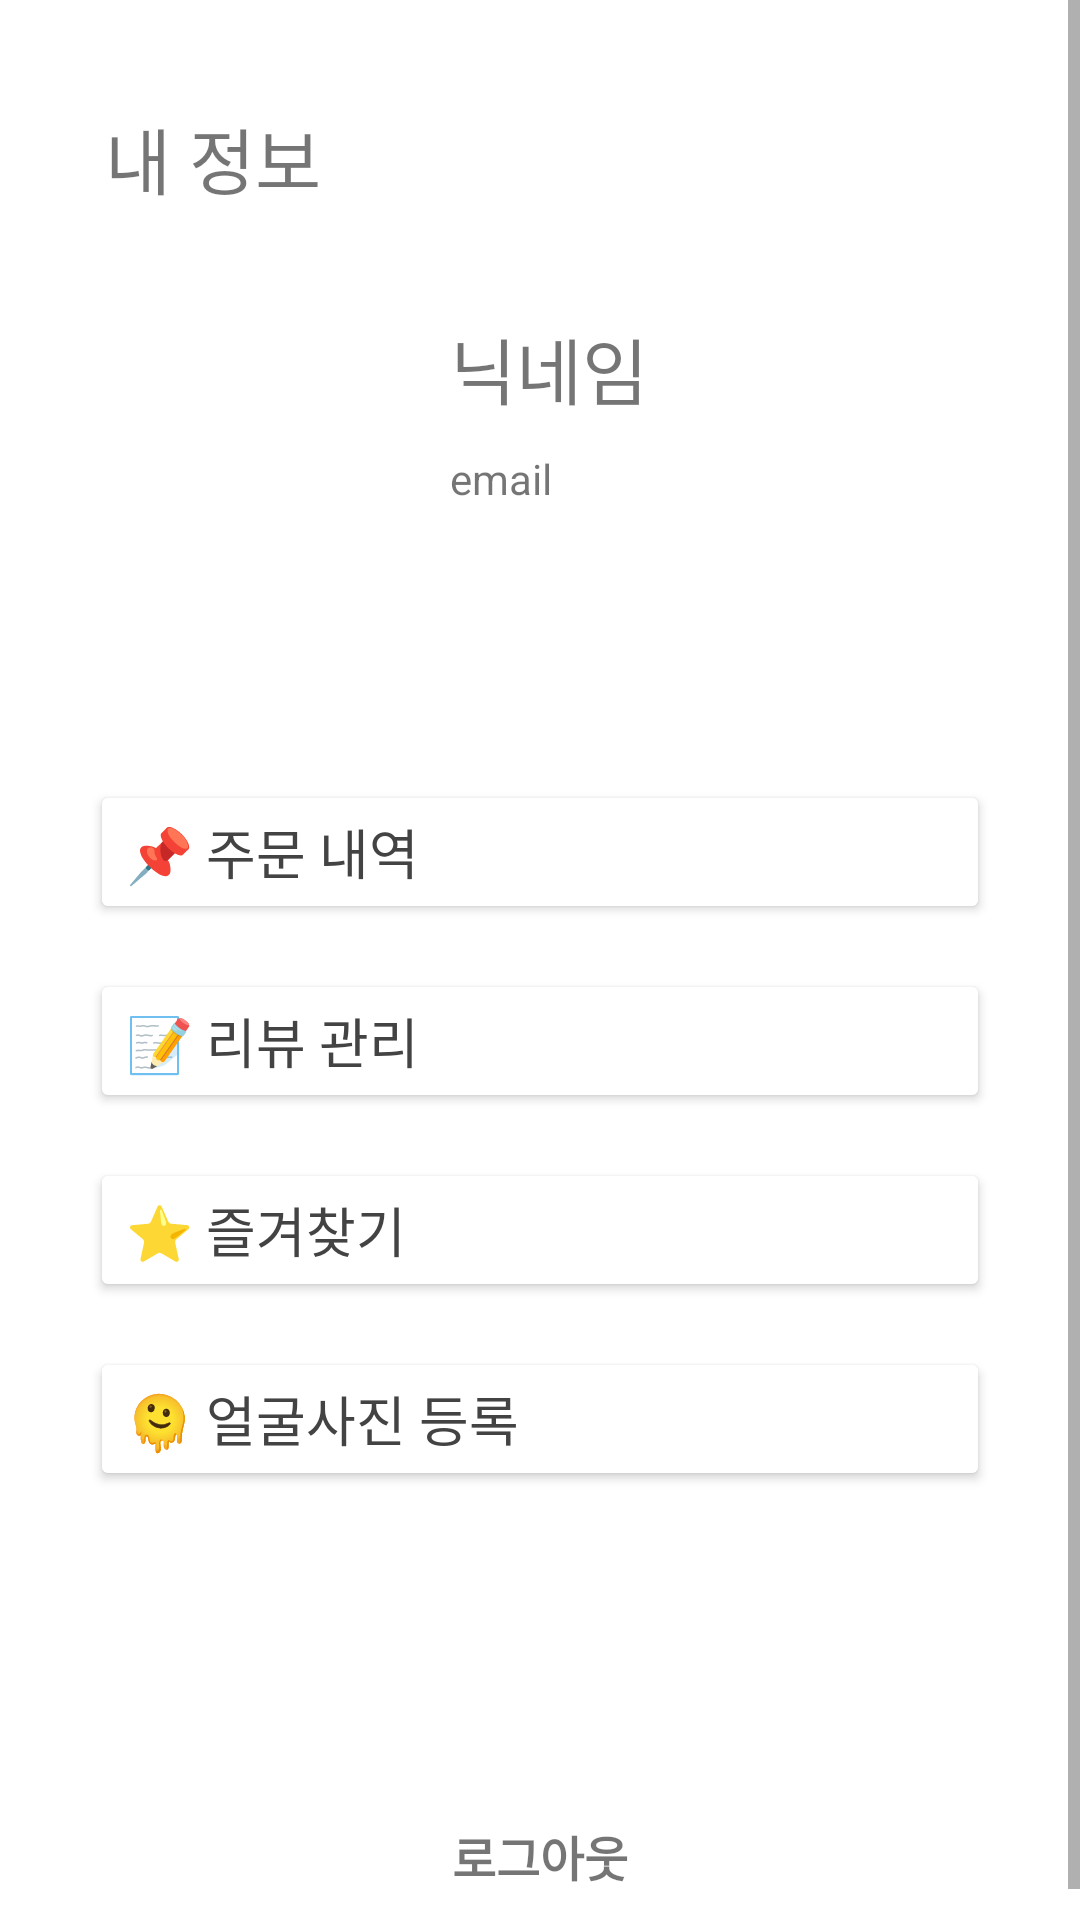

Write the Android layout XML for this screen, with the resource values it uses.
<!-- AndroidManifest.xml: application theme Theme.EatopiaApp -->
<!-- res/layout/fragment_my_page.xml -->
<?xml version="1.0" encoding="utf-8"?>
<FrameLayout xmlns:android="http://schemas.android.com/apk/res/android"
    xmlns:tools="http://schemas.android.com/tools"
    android:layout_width="match_parent"
    android:layout_height="match_parent"
    xmlns:app="http://schemas.android.com/apk/res-auto"
    tools:context=".MyPageFragment">

    <ScrollView
        android:layout_width="match_parent"
        android:layout_height="match_parent">

        <RelativeLayout
            android:layout_width="match_parent"
            android:layout_height="match_parent">

            <LinearLayout
                android:layout_width="match_parent"
                android:layout_height="match_parent"
                android:layout_marginStart="20dp"
                android:layout_marginTop="20dp"
                android:layout_marginEnd="20dp"
                android:layout_marginBottom="20dp"
                android:orientation="vertical">

                <TextView
                    android:id="@+id/textView24"
                    android:layout_width="match_parent"
                    android:layout_height="wrap_content"
                    android:layout_marginLeft="15dp"
                    android:layout_marginTop="15dp"
                    android:fontFamily="@font/nanum_square_eb"
                    android:text="내 정보"
                    android:textSize="24sp" />

                <LinearLayout
                    android:layout_width="match_parent"
                    android:layout_height="wrap_content"
                    android:layout_marginLeft="10dp"
                    android:layout_marginTop="30dp"
                    android:layout_marginRight="10dp"
                    android:orientation="horizontal">

                    <ImageView
                        android:id="@+id/imgFace"
                        app:srcCompat="@drawable/baseline_person_24"
                        android:layout_width="110dp"
                        android:layout_height="100dp"
                        android:layout_gravity="center"
                        tools:src="@tools:sample/avatars" />

                    <LinearLayout
                        android:layout_width="0dp"
                        android:layout_height="wrap_content"
                        android:layout_weight="4"
                        android:orientation="vertical">

                        <TextView
                            android:id="@+id/txtNickname"
                            android:layout_width="match_parent"
                            android:layout_height="wrap_content"
                            android:layout_marginLeft="10dp"
                            android:layout_marginTop="5dp"
                            android:layout_marginRight="10dp"
                            android:layout_marginBottom="5dp"
                            android:text="닉네임"
                            android:textSize="24sp" />

                        <TextView
                            android:id="@+id/txtEmail"
                            android:layout_width="match_parent"
                            android:layout_height="wrap_content"
                            android:layout_marginLeft="10dp"
                            android:layout_marginTop="5dp"
                            android:layout_marginRight="10dp"
                            android:layout_marginBottom="5dp"
                            android:text="email" />
                    </LinearLayout>

                    <ImageView
                        android:id="@+id/imgEditUser"
                        app:tint="#C6C6C6"
                        android:layout_width="0dp"
                        android:layout_height="wrap_content"
                        android:layout_weight="1"
                        android:src="@drawable/baseline_settings_24" />
                </LinearLayout>

                <LinearLayout
                    android:layout_width="match_parent"
                    android:layout_height="match_parent"
                    android:layout_marginLeft="10dp"
                    android:layout_marginTop="30dp"
                    android:layout_marginRight="10dp"
                    android:layout_weight="1"
                    android:orientation="horizontal" />

                <LinearLayout
                    android:layout_width="match_parent"
                    android:layout_height="match_parent"
                    android:layout_marginLeft="10dp"
                    android:layout_marginTop="30dp"
                    android:layout_marginRight="10dp"
                    android:orientation="vertical">

                    <Button
                        android:id="@+id/btnMyOrder"
                        android:layout_width="match_parent"
                        android:layout_height="wrap_content"
                        android:layout_marginBottom="10dp"
                        android:backgroundTint="#FFFFFF"
                        android:gravity="center|left"
                        android:text="📌 주문 내역"
                        android:textColor="#434343"
                        android:textSize="18sp" />

                    <Button
                        android:id="@+id/btnMyReview"
                        android:layout_width="match_parent"
                        android:layout_height="wrap_content"
                        android:layout_marginTop="5dp"
                        android:layout_marginBottom="10dp"
                        android:backgroundTint="#FFFFFF"
                        android:gravity="center|left"
                        android:text="📝 리뷰 관리"
                        android:textColor="#434343"
                        android:textSize="18sp" />

                    <Button
                        android:id="@+id/btnMyFavorite"
                        android:layout_width="match_parent"
                        android:layout_height="wrap_content"
                        android:layout_marginTop="5dp"
                        android:layout_marginBottom="10dp"
                        android:backgroundTint="#FFFFFF"
                        android:gravity="center|left"
                        android:text="⭐ 즐겨찾기"
                        android:textColor="#434343"
                        android:textSize="18sp" />

                    <Button
                        android:id="@+id/btnAddFace"
                        android:layout_width="match_parent"
                        android:layout_height="wrap_content"
                        android:layout_marginTop="5dp"
                        android:layout_marginBottom="10dp"
                        android:backgroundTint="#FFFFFF"
                        android:gravity="center|left"
                        android:text="🫠 얼굴사진 등록"
                        android:textColor="#434343"
                        android:textSize="18sp" />
                </LinearLayout>

                <TextView
                    android:id="@+id/txtLogout"
                    android:layout_width="wrap_content"
                    android:layout_height="wrap_content"
                    android:layout_gravity="center"
                    android:layout_marginTop="100dp"
                    android:fontFamily="@font/nanum_square_r"
                    android:gravity="right|center_horizontal"
                    android:text="로그아웃"
                    android:textSize="16sp"
                    android:textStyle="bold" />

            </LinearLayout>
        </RelativeLayout>
    </ScrollView>

</FrameLayout>
<!-- resources referenced by this layout -->
<resources>
  <style name="Theme.EatopiaApp" parent="Theme.MaterialComponents.DayNight.DarkActionBar">
          
          <item name="colorPrimary">@color/purple_500</item>
          <item name="colorPrimaryVariant">@color/purple_700</item>
          <item name="colorOnPrimary">@color/white</item>
          
          <item name="colorSecondary">@color/teal_200</item>
          <item name="colorSecondaryVariant">@color/teal_700</item>
          <item name="colorOnSecondary">@color/black</item>
          
          <item name="android:statusBarColor">?attr/colorPrimaryVariant</item>
          
      </style>
  <color name="purple_500">#FF6200EE</color>
  <color name="purple_700">#FF3700B3</color>
  <color name="white">#FFFFFFFF</color>
  <color name="teal_200">#FF03DAC5</color>
  <color name="teal_700">#FF018786</color>
  <color name="black">#FF000000</color>
</resources>
